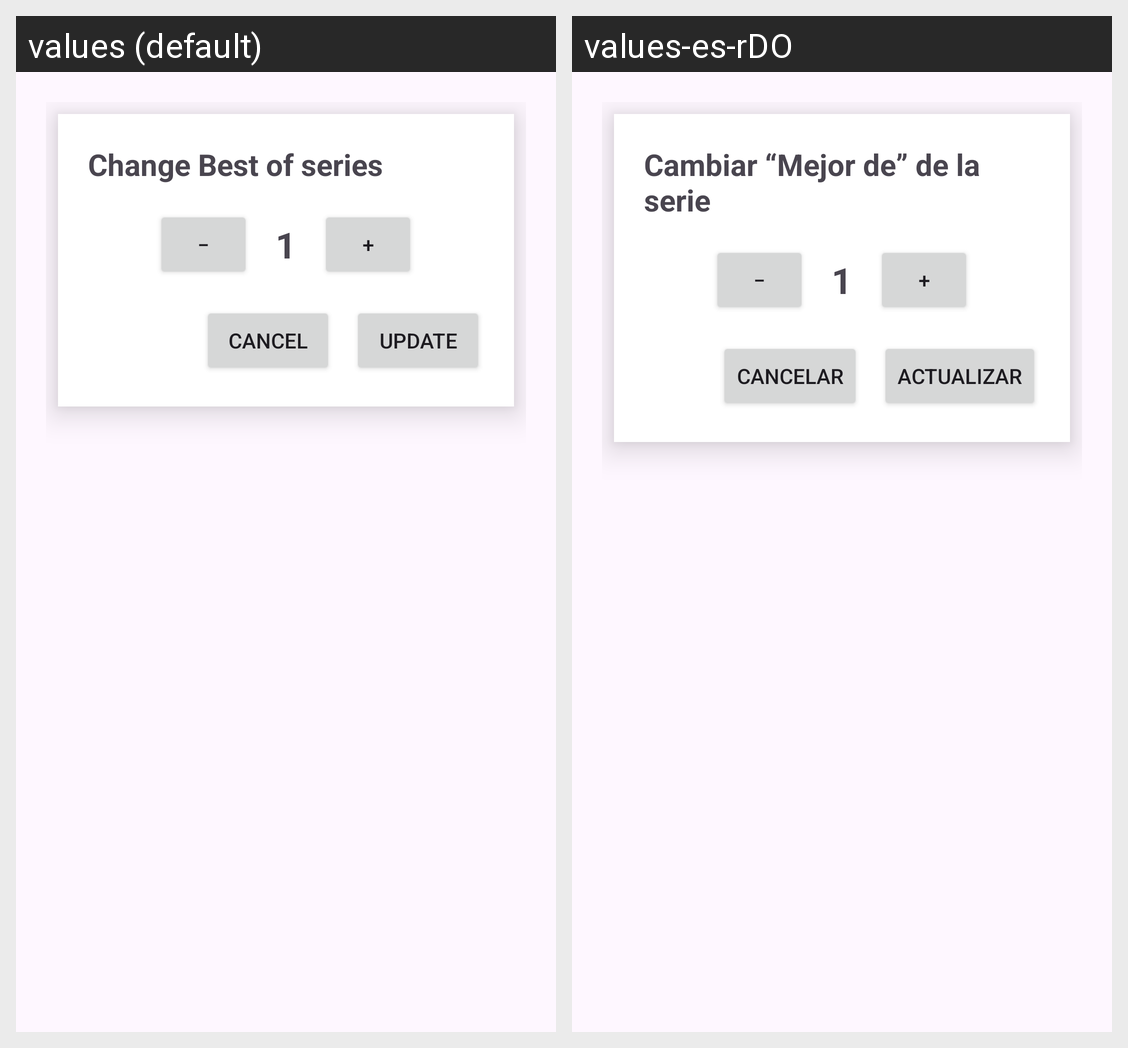

For this localized Android screen grid, give each drawn string resource with its value in every locale shown.
Android screen res/layout/dialog_best_of.xml rendered under 2 locales, left to right: values (default), values-es-rDO. Device: Nexus 5 (rendered at 1080×1920; each locale shown at half size, 540×960, under a caption strip naming it); theme Theme.Apuntes.
Strings drawn on this screen, with the default value and each locale's value (text and hints the layout hard-codes, and strings that could not be matched under every locale, appear in the picture but are not listed):

change_best_of_series
  values: Change Best of series
  values-es-rDO: Cambiar “Mejor de” de la serie

cancel
  values: Cancel
  values-es-rDO: Cancelar

update
  values: Update
  values-es-rDO: Actualizar
